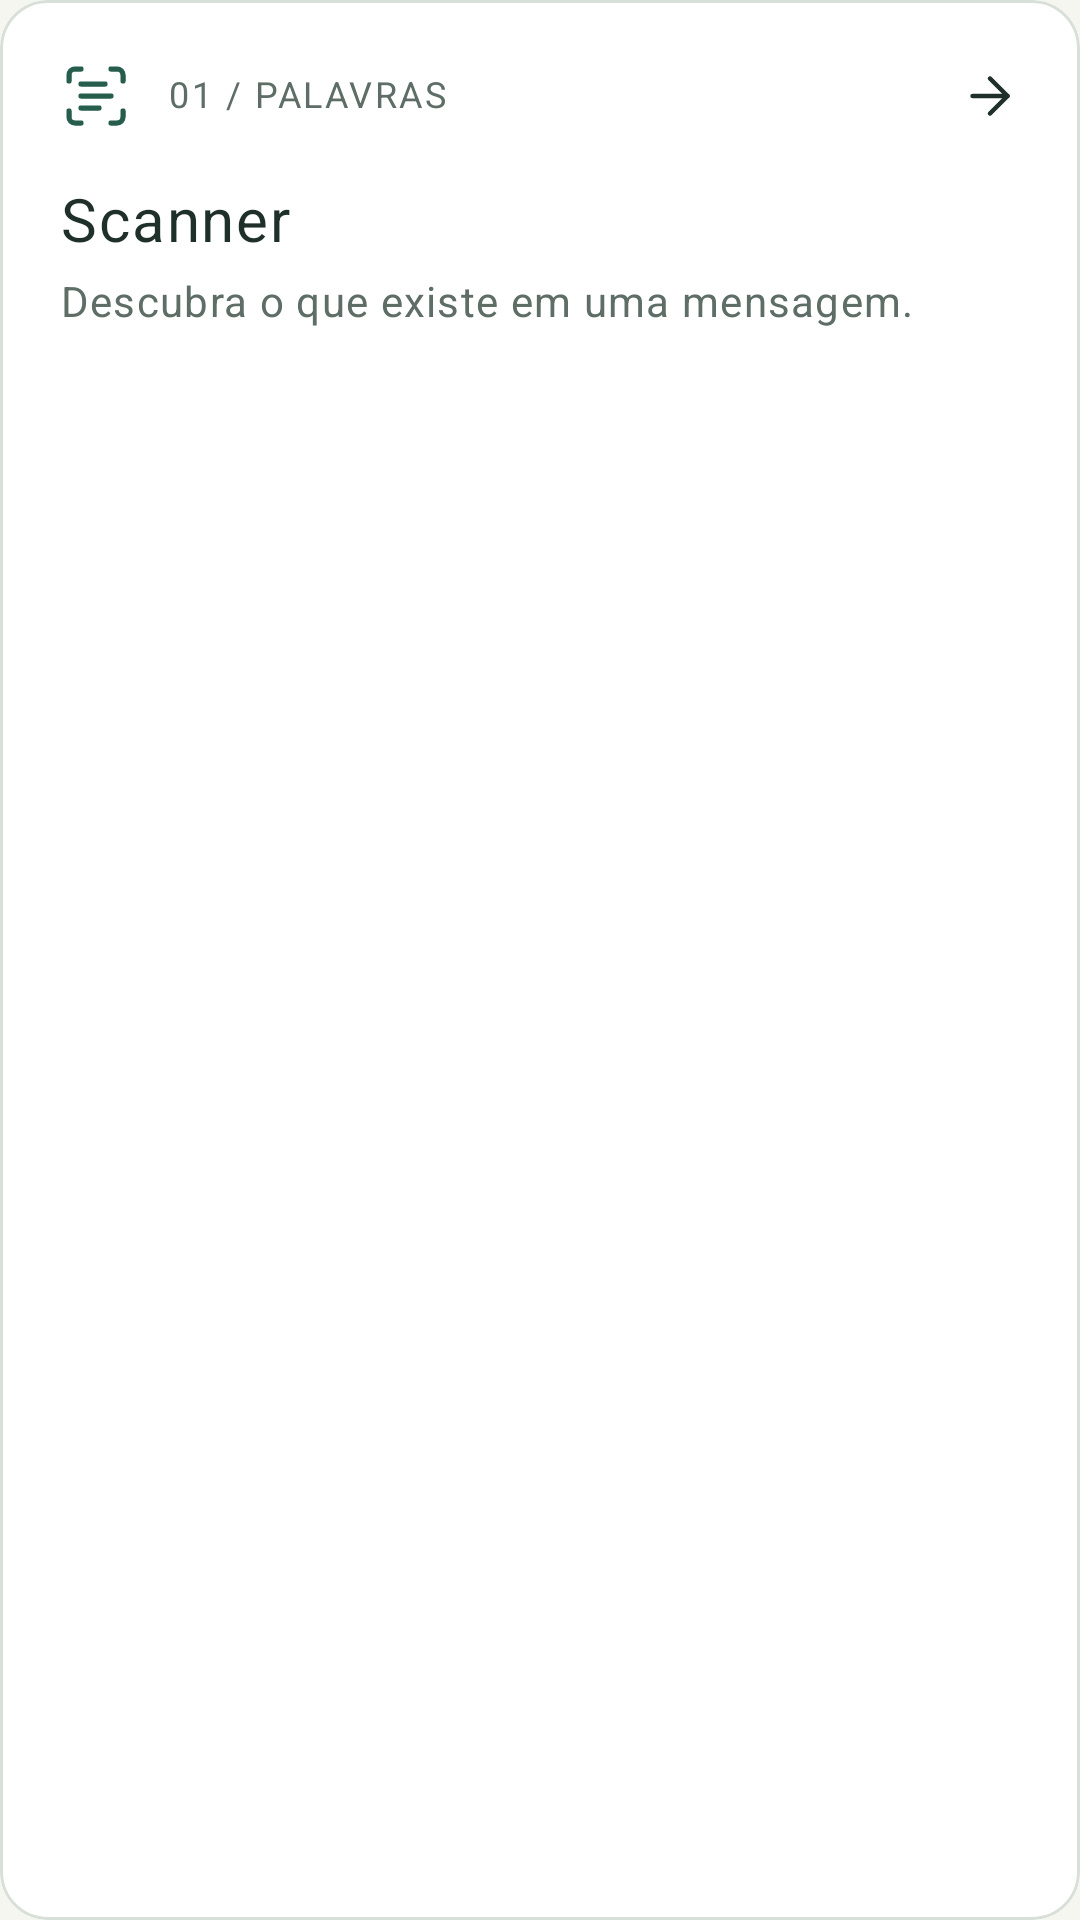

Here is an Android app screen rendered from its layout file. Give the layout XML and the strings, colors and styles it references.
<!-- AndroidManifest.xml: application theme Theme.PocketArcade -->
<!-- res/layout/card_scanner.xml -->
<com.google.android.material.card.MaterialCardView xmlns:android="http://schemas.android.com/apk/res/android" xmlns:app="http://schemas.android.com/apk/res-auto" android:layout_width="match_parent" android:layout_height="wrap_content" android:layout_marginBottom="@dimen/challenge_card_spacing" android:minHeight="@dimen/challenge_card_min_height" android:clickable="true" android:focusable="true" app:cardCornerRadius="@dimen/card_radius" app:cardElevation="0dp" app:cardBackgroundColor="@color/white" app:strokeColor="@color/line" app:strokeWidth="1dp">
    <LinearLayout android:layout_width="match_parent" android:layout_height="wrap_content" android:orientation="vertical" android:padding="20dp">
        <LinearLayout android:layout_width="match_parent" android:layout_height="wrap_content" android:orientation="horizontal" android:gravity="center_vertical">
            <ImageView android:layout_width="24dp" android:layout_height="24dp" android:src="@drawable/ic_scanner" app:tint="@color/accent" android:contentDescription="@string/scan_icon_description" />
            <TextView android:layout_width="0dp" android:layout_height="wrap_content" style="@style/Text.PocketArcade.Caption" android:layout_weight="1" android:layout_marginStart="12dp" android:text="@string/ui_tag_text" />
            <ImageView android:layout_width="20dp" android:layout_height="20dp" android:src="@drawable/ic_forward" android:contentDescription="@null" android:importantForAccessibility="no" />
        </LinearLayout>
        <TextView android:layout_width="match_parent" android:layout_height="wrap_content" style="@style/Text.PocketArcade.Heading" android:layout_marginTop="18dp" android:text="@string/scanner_card_title" />
        <TextView android:layout_width="match_parent" android:layout_height="wrap_content" style="@style/Text.PocketArcade.Supporting" android:layout_marginTop="7dp" android:text="@string/ui_scanner_summary" />
    </LinearLayout>
</com.google.android.material.card.MaterialCardView>
<!-- resources referenced by this layout -->
<resources>
  <color name="accent">#275D4C</color>
  <color name="line">#D8DFD8</color>
  <color name="white">#FFFFFF</color>
  <dimen name="card_radius">16dp</dimen>
  <dimen name="challenge_card_min_height">136dp</dimen>
  <dimen name="challenge_card_spacing">14dp</dimen>
  <!-- drawable ic_forward (drawable) -->
  <vector xmlns:android="http://schemas.android.com/apk/res/android" android:width="24dp" android:height="24dp" android:viewportWidth="24" android:viewportHeight="24">
      <path android:pathData="M 5 12 h 14" android:fillColor="@android:color/transparent" android:strokeColor="@color/ink" android:strokeWidth="1.75" android:strokeLineCap="round" android:strokeLineJoin="round" />
      <path android:pathData="m 12 5 l 7 7 l -7 7" android:fillColor="@android:color/transparent" android:strokeColor="@color/ink" android:strokeWidth="1.75" android:strokeLineCap="round" android:strokeLineJoin="round" />
  </vector>
  <string name="scan_icon_description">Ícone do Scanner</string>
  <string name="scanner_card_title">Scanner</string>
  <string name="ui_scanner_summary">Descubra o que existe em uma mensagem.</string>
  <string name="ui_tag_text">01 / PALAVRAS</string>
  <style name="Text.PocketArcade.Caption" parent="TextAppearance.MaterialComponents.Body1">
          <item name="android:textSize">12sp</item>
          <item name="android:textColor">@color/muted</item>
          <item name="android:fontFamily">sans-serif-medium</item>
          <item name="android:includeFontPadding">false</item>
          <item name="android:lineSpacingExtra">3dp</item>
          <item name="android:letterSpacing">0.07</item>
      </style>
  <style name="Text.PocketArcade.Heading" parent="TextAppearance.MaterialComponents.Body1">
          <item name="android:textSize">20sp</item>
          <item name="android:textColor">@color/ink</item>
          <item name="android:fontFamily">sans-serif-medium</item>
          <item name="android:includeFontPadding">false</item>
          <item name="android:lineSpacingExtra">3dp</item>
      </style>
  <style name="Text.PocketArcade.Supporting" parent="TextAppearance.MaterialComponents.Body1">
          <item name="android:textSize">14sp</item>
          <item name="android:textColor">@color/muted</item>
          <item name="android:fontFamily">sans-serif</item>
          <item name="android:includeFontPadding">false</item>
          <item name="android:lineSpacingExtra">3dp</item>
      </style>
  <style name="Theme.PocketArcade" parent="Base.Theme.PocketArcade" />
  <color name="ink">#1F302A</color>
  <color name="muted">#5E6D65</color>
  <style name="Base.Theme.PocketArcade" parent="Theme.MaterialComponents.Light.NoActionBar">
          <item name="colorPrimary">@color/accent</item>
          <item name="colorPrimaryVariant">@color/accent_dark</item>
          <item name="colorSecondary">@color/accent</item>
          <item name="colorOnPrimary">@color/white</item>
          <item name="colorSurface">@color/white</item>
          <item name="colorOnSurface">@color/ink</item>
          <item name="android:fontFamily">sans-serif</item>
          <item name="android:colorAccent">@color/accent</item>
          <item name="android:windowLightStatusBar">true</item>
          <item name="android:statusBarColor">@color/paper</item>
          <item name="android:navigationBarColor">@color/accent_dark</item>
          <item name="android:windowBackground">@color/paper</item>
          <item name="materialButtonStyle">@style/Widget.PocketArcade.Button.Primary</item>
      </style>
  <color name="accent_dark">#1D493B</color>
  <color name="paper">#F6F6F0</color>
  <dimen name="button_corner_radius">12dp</dimen>
</resources>
